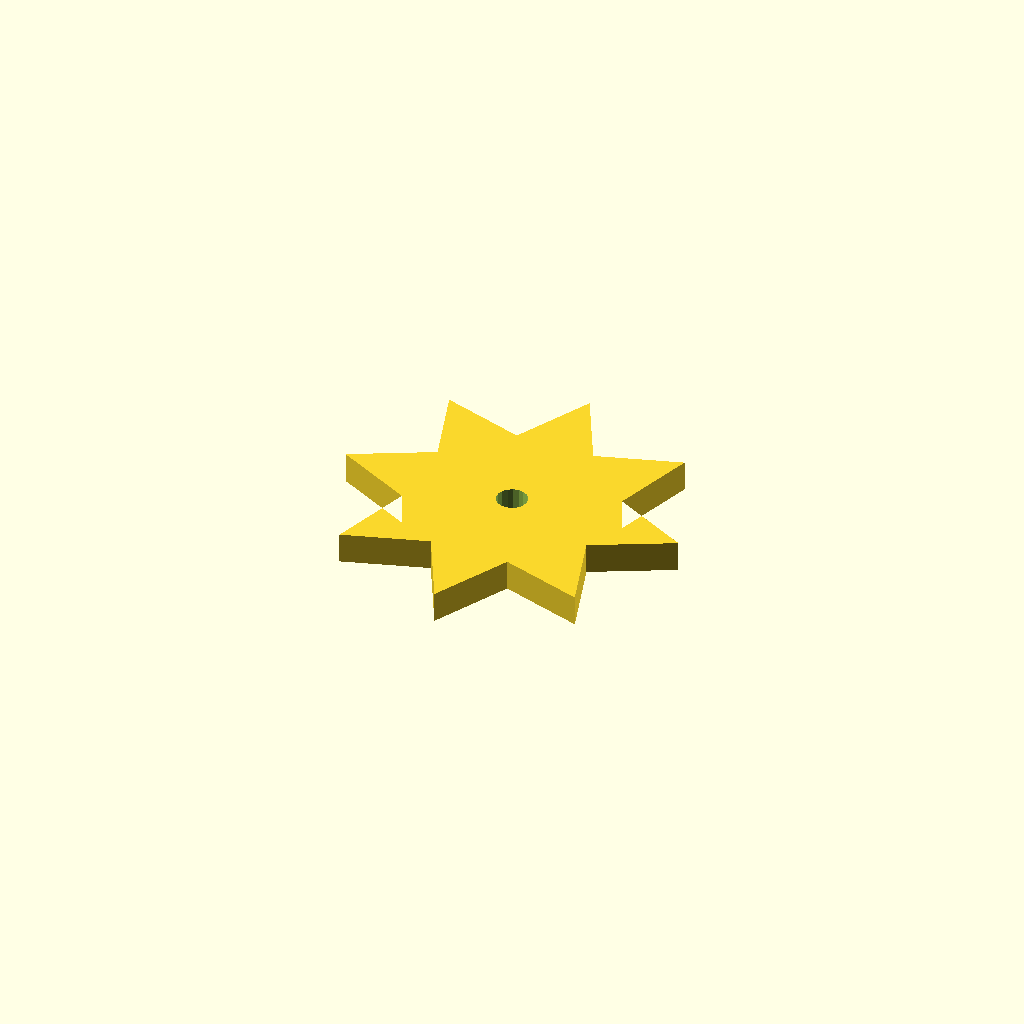
Cell 1: rendered with the file's own defaults.
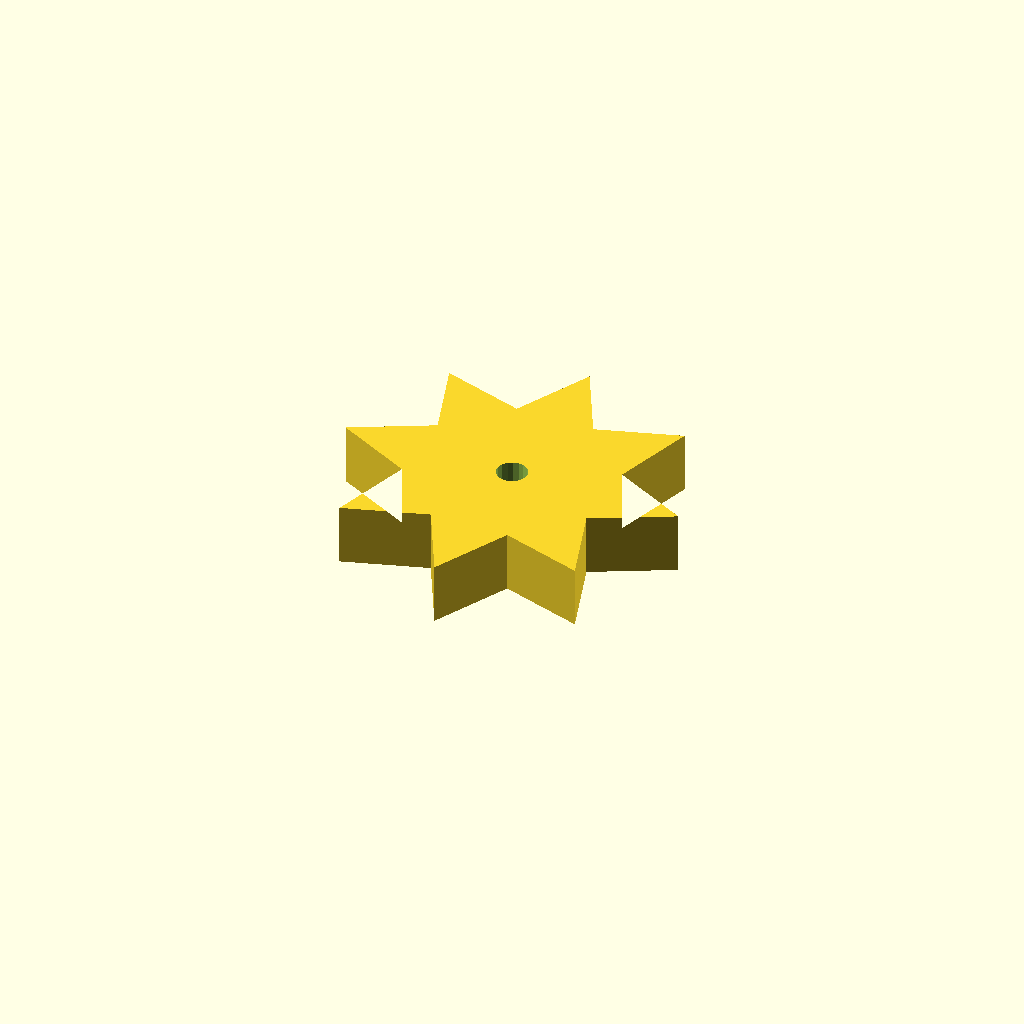
Cell 2 — plate_t set to 16, the other parameters unchanged.
All cells are drawn from one camera (rotation 55°, 0°, 25°, orthographic, colour scheme Cornfield), so only the parameter changes between them.
Source of the model, optional_data/data/sketch4/starwheels/part_0035.scad:
$fn = 32;

// ----------------------------------------------------------------------
// Star wheel: 8-point star, R45
// ----------------------------------------------------------------------

// --- parameters (mm) ---
n_points = 8;             // number of points / teeth
r_out = 45;               // tip radius
r_in = 27;                // root radius
bore_r = 4;               // centre bore radius
plate_t = 8;              // plate thickness, Z (extrusion height)
bore_d = 8;               // centre bore diameter
fit_tol = 0.05;           // declared fit tolerance (prompt contract)
free_tol = 0.2;           // declared free tolerance (prompt contract)

profile = [[0, 45], [20.055, 34.668], [13.18, 13.18], [34.668, 20.055], [45, 0], [55.332, 20.055], [76.82, 13.18], [69.945, 34.668], [90, 45], [69.945, 55.332], [76.82, 76.82], [55.332, 69.945], [45, 90], [34.668, 69.945], [13.18, 76.82], [20.055, 55.332]];  // primary outline, 16 points, counter clockwise
void_1 = [[48.927, 45.763], [48.429, 47.06], [47.517, 48.109], [46.302, 48.782], [44.93, 48.999], [43.567, 48.734], [42.376, 48.019], [41.502, 46.939], [41.049, 45.626], [41.073, 44.237], [41.571, 42.94], [42.483, 41.891], [43.698, 41.218], [45.07, 41.001], [46.433, 41.266], [47.624, 41.981], [48.498, 43.061], [48.951, 44.374]];  // centre bore, 18 points

// --- the one profile operation ---
difference() {
  linear_extrude(height = plate_t) polygon(points = profile);
  translate([0, 0, -1])
    linear_extrude(height = plate_t + 2) polygon(points = void_1);
}
Customizer parameters (derived from the source; name, type, default, range or options):
n_points: number, default 8
r_out: number, default 45
r_in: number, default 27
bore_r: number, default 4
plate_t: number, default 8
bore_d: number, default 8
fit_tol: number, default 0.05
free_tol: number, default 0.2
